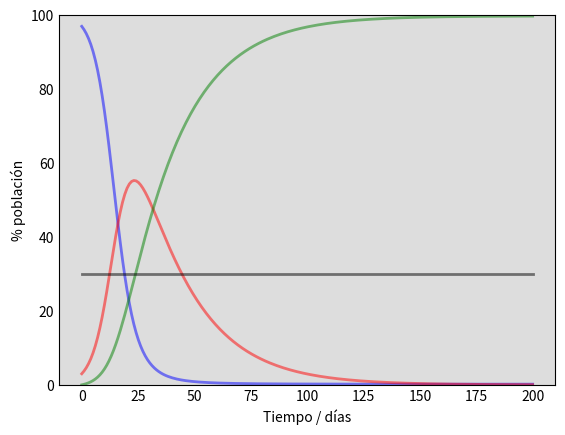

The script that saved this image: (Note: this script raises an exception after producing the figure.)
import matplotlib.pyplot as plt
import numpy as np
from scipy.integrate import odeint
import sys

MOSTRAR_GRAFICO = False
DIAS = 200
PORCENTAJE_CONTAGIO_INICIAL = 0.03
PORCENTAJE_FIN_EPIDEMIA = 0.01
BETA = 0.27
GAMMA = 0.043
PORCENTAJE_CAMAS_POBLACION = 0.3
PORCENTAJE_POBLACION_EN_CUARENTENA = 0.35
TIEMPO = np.linspace(0, DIAS, DIAS)
CAMAS = np.full(DIAS, PORCENTAJE_CAMAS_POBLACION)

def SIR(y, t):
    S, I, R = y
    dsdt = -BETA*S*I
    didt = BETA*S*I - GAMMA*I
    drdt = GAMMA*I
    return dsdt, didt, drdt

def simular_sin_cuarentena():
    I = PORCENTAJE_CONTAGIO_INICIAL
    S = 1 - I
    R = 0
    y0 = [S, I, R]

    ret = odeint(SIR, y0, TIEMPO)
    return ret.T

def simular_con_cuarentena():
    I = PORCENTAJE_CONTAGIO_INICIAL
    S = 1 - I - PORCENTAJE_POBLACION_EN_CUARENTENA
    R = 0
    y0 = [S, I, R]

    ret = odeint(SIR, y0, TIEMPO)
    return ret.T

def imprimir_informacion(SIR, modelo):
    S, I, R = SIR
    dia_pico_infectados = 0
    maximo_infectados = 0
    dia_fin_enfermedad = 0
    dia_saturacion = 0
    for dia in range (0, len(S)):
        if I[dia] >= maximo_infectados:
            maximo_infectados = I[dia]
            dia_pico_infectados = dia

        if I[dia] < PORCENTAJE_FIN_EPIDEMIA and dia_fin_enfermedad is 0:
            dia_fin_enfermedad = dia

        if I[dia] >= PORCENTAJE_CAMAS_POBLACION and dia_saturacion is 0:
            dia_saturacion = dia

    print("Información del modelo " + modelo)
    print("El pico de la enfermedad fue el día {0} con el {1:.2f}% de la población infectada".format(dia_pico_infectados, maximo_infectados*100))
    print("La epidemia duró {0} días".format(dia_fin_enfermedad))
    if dia_saturacion is not 0:
        print("El sistema de salud se saturó el día", dia_saturacion)
    else:
        print("El sistema de salud no se saturó")

    return SIR

def graficar(SIR, modelo):
    S, I, R = SIR
    fig = plt.figure(facecolor='w')
    ax = fig.add_subplot(111, facecolor='#dddddd', axisbelow=True)
    ax.plot(TIEMPO, S*100, 'b', alpha=0.5, lw=2, label='Susceptibles')
    ax.plot(TIEMPO, I*100, 'r', alpha=0.5, lw=2, label='Infectados')
    ax.plot(TIEMPO, R*100, 'g', alpha=0.5, lw=2, label='Recuperados')
    ax.plot(TIEMPO, CAMAS*100, 'black', alpha=0.5, lw=2, label='Capacidad del sistema sanitario')
    ax.set_xlabel('Tiempo / días')
    ax.set_ylabel('% población')
    ax.set_ylim(0,100)
    ax.yaxis.set_tick_params(length=0)
    ax.xaxis.set_tick_params(length=0)
    ax.grid(b=True, which='major', c='w', lw=2, ls='-')
    legend = ax.legend()
    legend.get_frame().set_alpha(0.5)
    for spine in ('top', 'right', 'bottom', 'left'):
        ax.spines[spine].set_visible(False)
    plt.title(modelo)
    plt.savefig("{0}/E4-{1}.png".format(sys.path[0], modelo))
    print("El gráfico se guardó en {0}/E4-{1}.png".format(sys.path[0], modelo))
    if MOSTRAR_GRAFICO:
        plt.show()

def main():

    print("TP 2 - Ejercicio 4")

    print("Se desea simular la evolución de una epidemia utilizando el modelo S.I.R.")
    print("Se conoce que inicialmente el 3% de la población se encuentra infectada, toda la población es susceptible de")
    print("contagiarse, la tasa de transmisión β=0,27, y la tasa de recuperación γ = 0,043")

    print()
    print("Consideramos que la enfermedad terminó cuando menos del {0}% de la población está infectada".format(PORCENTAJE_FIN_EPIDEMIA*100))
    print()
    print("En el modelo inicial todas las personas circulan libremente y son susceptibles de contagiarse")
    graficar(imprimir_informacion(simular_sin_cuarentena(), "Sin cuarentena"), "Sin cuarentena")

    print()
    print("Luego se aplica una cuarentena al {0}% de la población para disminuir la cantidad de personas que se pueden contagiar".format(PORCENTAJE_POBLACION_EN_CUARENTENA*100))
    graficar(imprimir_informacion(simular_con_cuarentena(), "Con cuarentena"), "Con cuarentena")

if __name__ == "__main__":
    main()
